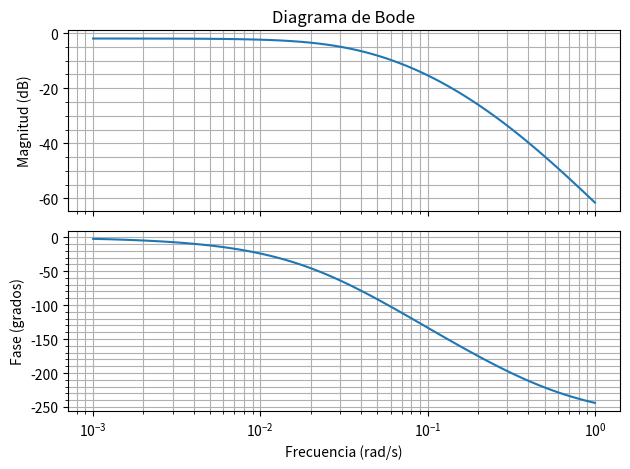

This chart was generated by the following Python code:
import numpy as np
import matplotlib.pyplot as plt
from scipy.signal import TransferFunction, bode

# Definir función de transferencia: 
num = [8.88e-4]
den = [1, 0.466, 0.0477, 1.11e-3]
system = TransferFunction(num, den)
print(system)
# Obtener respuesta en frecuencia
w, mag, phase = bode(system)

# Graficar diagrama de Bode
fig, (ax1, ax2) = plt.subplots(2, 1, sharex=True)

# Subgráfico de magnitud
ax1.semilogx(w, mag)
ax1.set_ylabel('Magnitud (dB)')
ax1.set_title('Diagrama de Bode')
ax1.grid(True, which='both')  # Grilla principal y secundaria
ax1.minorticks_on()

# Subgráfico de fase
ax2.semilogx(w, phase)
ax2.set_xlabel('Frecuencia (rad/s)')
ax2.set_ylabel('Fase (grados)')
ax2.grid(True, which='both')  # Grilla principal y secundaria
ax2.minorticks_on()

plt.tight_layout()
plt.show()